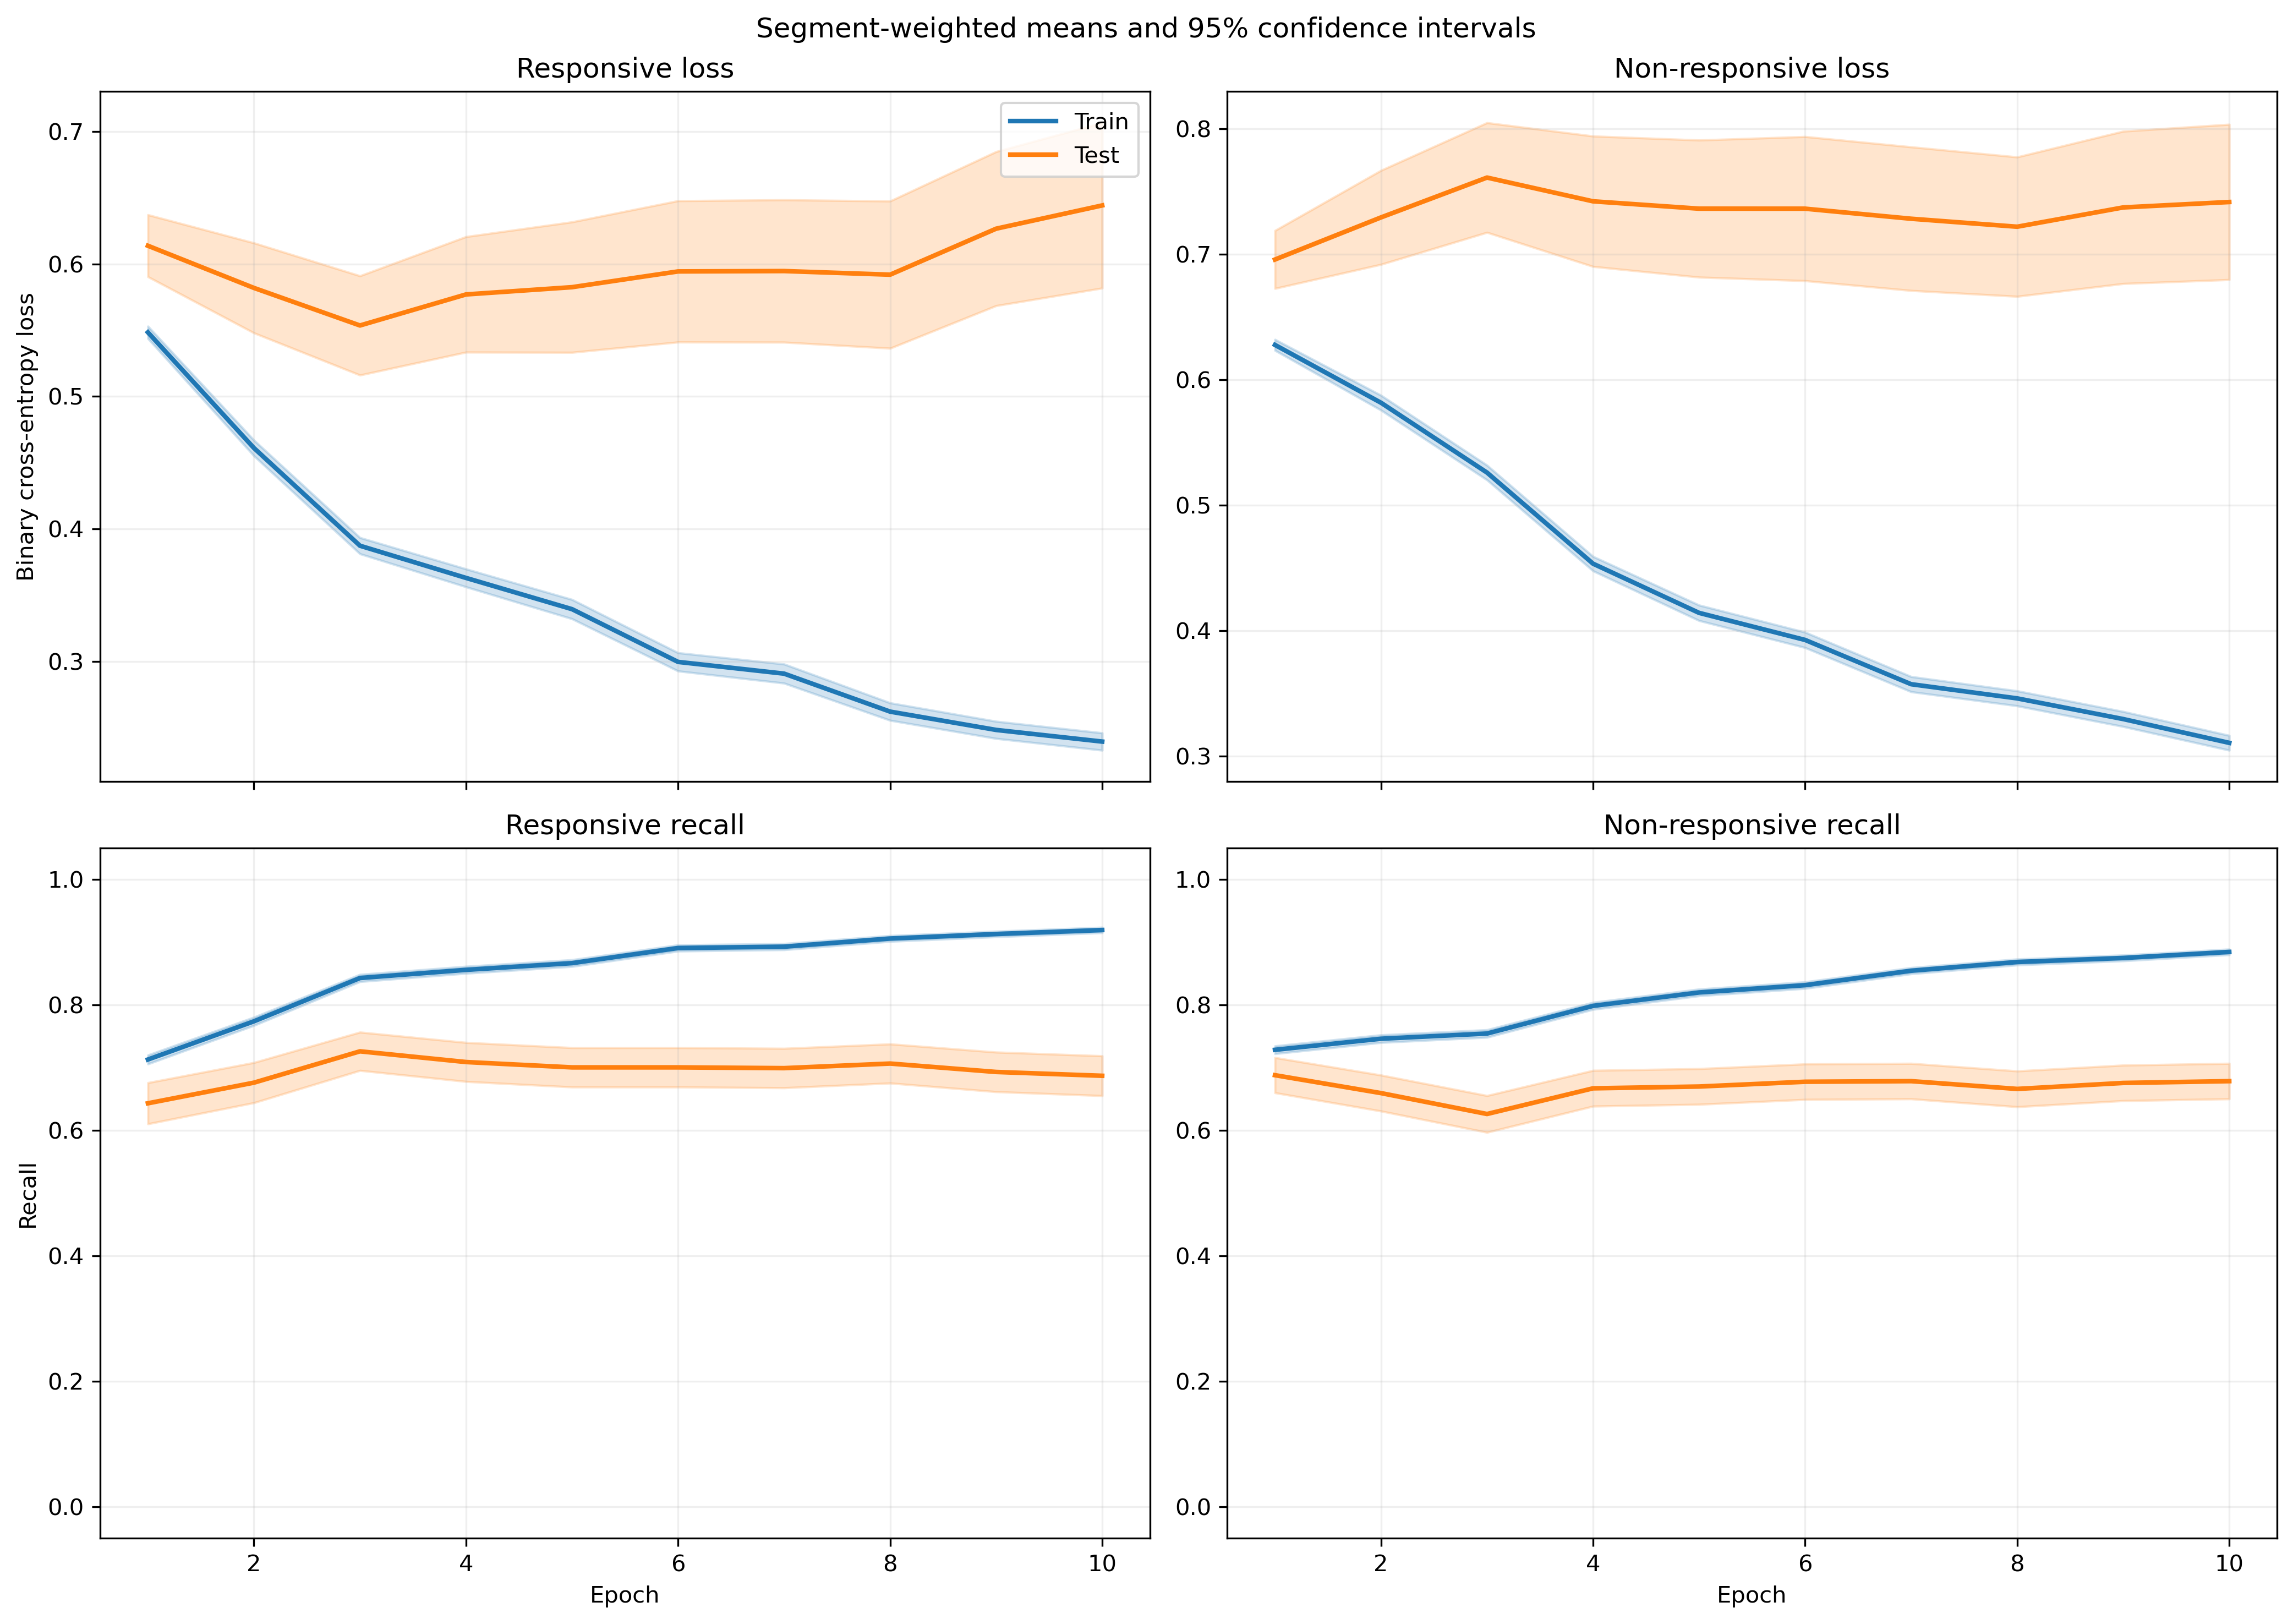

Data behind this chart, as committed beside it:
fold, epoch, split, r_loss, r_loss_count, r_loss_sum, r_loss_sum_sq, r_recall, r_recall_count, r_recall_sum, r_recall_sum_sq, nr_loss, nr_loss_count, nr_loss_sum, nr_loss_sum_sq, nr_recall, nr_recall_count, nr_recall_sum, nr_recall_sum_sq
1, 1, train, 0.5781, 814, 470.6, 374.9, 0.6658, 814, 542.0, 542.0, 0.5933, 1051, 623.5, 502.6, 0.7479, 1051, 786.0, 786.0
1, 1, test, 0.8917, 7, 6.242, 6.128, 0.2857, 7, 2.0, 2.0, , 0, 0.0, 0.0, , 0, 0.0, 0.0
1, 2, train, 0.4837, 814, 393.8, 324.5, 0.742, 814, 604.0, 604.0, 0.5591, 1051, 587.6, 530.3, 0.7707, 1051, 810.0, 810.0
1, 2, test, 0.7164, 7, 5.015, 4.328, 0.4286, 7, 3.0, 3.0, , 0, 0.0, 0.0, , 0, 0.0, 0.0
1, 3, train, 0.3993, 814, 325, 260.8, 0.817, 814, 665.0, 665.0, 0.509, 1051, 535, 450.8, 0.7802, 1051, 820.0, 820.0
1, 3, test, 0.5706, 7, 3.995, 3.095, 0.7143, 7, 5.0, 5.0, , 0, 0.0, 0.0, , 0, 0.0, 0.0
1, 4, train, 0.3902, 814, 317.6, 312.4, 0.8292, 814, 675.0, 675.0, 0.4289, 1051, 450.8, 387.8, 0.8202, 1051, 862.0, 862.0
1, 4, test, 0.6126, 7, 4.288, 4.032, 0.7143, 7, 5.0, 5.0, , 0, 0.0, 0.0, , 0, 0.0, 0.0
1, 5, train, 0.3747, 814, 305, 314.2, 0.8305, 814, 676.0, 676.0, 0.3765, 1051, 395.7, 336.9, 0.8649, 1051, 909.0, 909.0
1, 5, test, 0.706, 7, 4.942, 5.69, 0.7143, 7, 5.0, 5.0, , 0, 0.0, 0.0, , 0, 0.0, 0.0
1, 6, train, 0.3226, 814, 262.6, 252.7, 0.8808, 814, 717.0, 717.0, 0.361, 1051, 379.5, 329.8, 0.8677, 1051, 912.0, 912.0
1, 6, test, 0.595, 7, 4.165, 3.98, 0.7143, 7, 5.0, 5.0, , 0, 0.0, 0.0, , 0, 0.0, 0.0
1, 7, train, 0.358, 814, 291.4, 376.8, 0.8415, 814, 685.0, 685.0, 0.3118, 1051, 327.7, 302, 0.8925, 1051, 938.0, 938.0
1, 7, test, 0.7383, 7, 5.168, 6.76, 0.7143, 7, 5.0, 5.0, , 0, 0.0, 0.0, , 0, 0.0, 0.0
1, 8, train, 0.2632, 814, 214.3, 217.2, 0.9152, 814, 745.0, 745.0, 0.3408, 1051, 358.1, 321.6, 0.8735, 1051, 918.0, 918.0
1, 8, test, 0.5588, 7, 3.912, 3.637, 0.7143, 7, 5.0, 5.0, , 0, 0.0, 0.0, , 0, 0.0, 0.0
1, 9, train, 0.2266, 814, 184.4, 154.2, 0.93, 814, 757.0, 757.0, 0.339, 1051, 356.2, 317.4, 0.8782, 1051, 923.0, 923.0
1, 9, test, 0.4793, 7, 3.355, 2.404, 0.8571, 7, 6.0, 6.0, , 0, 0.0, 0.0, , 0, 0.0, 0.0
1, 10, train, 0.2278, 814, 185.5, 171.1, 0.9251, 814, 753.0, 753.0, 0.3196, 1051, 335.9, 290.3, 0.8849, 1051, 930.0, 930.0
1, 10, test, 0.4467, 7, 3.127, 1.963, 0.8571, 7, 6.0, 6.0, , 0, 0.0, 0.0, , 0, 0.0, 0.0
2, 1, train, 0.5347, 755, 403.7, 275, 0.7272, 755, 549.0, 549.0, 0.6555, 1033, 677.1, 544.5, 0.7154, 1033, 739.0, 739.0
2, 1, test, 0.6195, 66, 40.88, 28.81, 0.5909, 66, 39.0, 39.0, 0.5255, 18, 9.459, 5.188, 0.9444, 18, 17.0, 17.0
2, 2, train, 0.4479, 755, 338.2, 243.6, 0.7828, 755, 591.0, 591.0, 0.6094, 1033, 629.5, 543.7, 0.7309, 1033, 755.0, 755.0
2, 2, test, 0.5721, 66, 37.76, 28.78, 0.6515, 66, 43.0, 43.0, 0.3774, 18, 6.794, 2.755, 1.0, 18, 18.0, 18.0
2, 3, train, 0.3881, 755, 293, 213.2, 0.849, 755, 641.0, 641.0, 0.5358, 1033, 553.5, 447, 0.7493, 1033, 774.0, 774.0
2, 3, test, 0.5174, 66, 34.15, 26.67, 0.7424, 66, 49.0, 49.0, 0.2375, 18, 4.275, 1.157, 1.0, 18, 18.0, 18.0
2, 4, train, 0.3673, 755, 277.3, 238.6, 0.857, 755, 647.0, 647.0, 0.4544, 1033, 469.3, 374.3, 0.8083, 1033, 835.0, 835.0
2, 4, test, 0.5573, 66, 36.78, 34.79, 0.6667, 66, 44.0, 44.0, 0.1881, 18, 3.386, 0.806, 1.0, 18, 18.0, 18.0
2, 5, train, 0.3738, 755, 282.2, 294.4, 0.8358, 755, 631.0, 631.0, 0.3898, 1033, 402.7, 330.6, 0.8432, 1033, 871.0, 871.0
2, 5, test, 0.6296, 66, 41.56, 47.91, 0.5909, 66, 39.0, 39.0, 0.1245, 18, 2.241, 0.3915, 1.0, 18, 18.0, 18.0
2, 6, train, 0.325, 755, 245.4, 247, 0.8795, 755, 664.0, 664.0, 0.3661, 1033, 378.2, 304.3, 0.8587, 1033, 887.0, 887.0
2, 6, test, 0.6049, 66, 39.92, 47.73, 0.6364, 66, 42.0, 42.0, 0.1169, 18, 2.104, 0.3621, 1.0, 18, 18.0, 18.0
2, 7, train, 0.2786, 755, 210.3, 176.3, 0.902, 755, 681.0, 681.0, 0.364, 1033, 376, 301.9, 0.8674, 1033, 896.0, 896.0
2, 7, test, 0.5657, 66, 37.34, 44.34, 0.6515, 66, 43.0, 43.0, 0.1052, 18, 1.894, 0.2825, 1.0, 18, 18.0, 18.0
2, 8, train, 0.2432, 755, 183.6, 151.3, 0.9126, 755, 689.0, 689.0, 0.3603, 1033, 372.2, 316.5, 0.8771, 1033, 906.0, 906.0
2, 8, test, 0.5602, 66, 36.97, 47.05, 0.6667, 66, 44.0, 44.0, 0.1291, 18, 2.323, 0.4491, 1.0, 18, 18.0, 18.0
2, 9, train, 0.2784, 755, 210.2, 237, 0.8914, 755, 673.0, 673.0, 0.3017, 1033, 311.7, 261.9, 0.8974, 1033, 927.0, 927.0
2, 9, test, 0.685, 66, 45.21, 71.7, 0.5909, 66, 39.0, 39.0, 0.1171, 18, 2.109, 0.419, 1.0, 18, 18.0, 18.0
2, 10, train, 0.247, 755, 186.5, 183.3, 0.9086, 755, 686.0, 686.0, 0.3, 1033, 309.9, 257, 0.8935, 1033, 923.0, 923.0
2, 10, test, 0.6734, 66, 44.44, 69.42, 0.5909, 66, 39.0, 39.0, 0.1264, 18, 2.276, 0.5321, 1.0, 18, 18.0, 18.0
3, 1, train, 0.5268, 820, 432, 294.9, 0.7232, 820, 593.0, 593.0, 0.6505, 1049, 682.3, 553.6, 0.7112, 1049, 746.0, 746.0
3, 1, test, 0.2509, 1, 0.2509, 0.06293, 1.0, 1, 1.0, 1.0, 0.676, 2, 1.352, 0.954, 0.5, 2, 1.0, 1.0
3, 2, train, 0.443, 820, 363.3, 263.3, 0.7829, 820, 642.0, 642.0, 0.5911, 1049, 620.1, 537.9, 0.735, 1049, 771.0, 771.0
3, 2, test, 0.1531, 1, 0.1531, 0.02345, 1.0, 1, 1.0, 1.0, 0.5836, 2, 1.167, 0.7042, 1.0, 2, 2.0, 2.0
3, 3, train, 0.364, 820, 298.5, 202.5, 0.8573, 820, 703.0, 703.0, 0.5455, 1049, 572.3, 479.9, 0.7588, 1049, 796.0, 796.0
3, 3, test, 0.1084, 1, 0.1084, 0.01174, 1.0, 1, 1.0, 1.0, 0.4703, 2, 0.9405, 0.4426, 1.0, 2, 2.0, 2.0
3, 4, train, 0.3662, 820, 300.3, 267.8, 0.8451, 820, 693.0, 693.0, 0.4454, 1049, 467.2, 399.6, 0.8275, 1049, 868.0, 868.0
3, 4, test, 0.08172, 1, 0.08172, 0.006678, 1.0, 1, 1.0, 1.0, 0.357, 2, 0.714, 0.2577, 1.0, 2, 2.0, 2.0
3, 5, train, 0.3454, 820, 283.2, 255.9, 0.8549, 820, 701.0, 701.0, 0.398, 1049, 417.5, 339.2, 0.8456, 1049, 887.0, 887.0
3, 5, test, 0.0708, 1, 0.0708, 0.005013, 1.0, 1, 1.0, 1.0, 0.2744, 2, 0.5489, 0.151, 1.0, 2, 2.0, 2.0
3, 6, train, 0.3021, 820, 247.7, 219.8, 0.8866, 820, 727.0, 727.0, 0.3696, 1049, 387.7, 318.7, 0.858, 1049, 900.0, 900.0
3, 6, test, 0.05699, 1, 0.05699, 0.003247, 1.0, 1, 1.0, 1.0, 0.2527, 2, 0.5055, 0.1281, 1.0, 2, 2.0, 2.0
3, 7, train, 0.3124, 820, 256.2, 277.4, 0.8671, 820, 711.0, 711.0, 0.3352, 1049, 351.6, 305.3, 0.8723, 1049, 915.0, 915.0
3, 7, test, 0.05125, 1, 0.05125, 0.002627, 1.0, 1, 1.0, 1.0, 0.2519, 2, 0.5038, 0.1299, 1.0, 2, 2.0, 2.0
3, 8, train, 0.2556, 820, 209.6, 196, 0.9073, 820, 744.0, 744.0, 0.344, 1049, 360.9, 314, 0.877, 1049, 920.0, 920.0
3, 8, test, 0.0521, 1, 0.0521, 0.002714, 1.0, 1, 1.0, 1.0, 0.2581, 2, 0.5163, 0.1342, 1.0, 2, 2.0, 2.0
3, 9, train, 0.2335, 820, 191.5, 159.9, 0.9207, 820, 755.0, 755.0, 0.3314, 1049, 347.6, 297.9, 0.877, 1049, 920.0, 920.0
3, 9, test, 0.04566, 1, 0.04566, 0.002085, 1.0, 1, 1.0, 1.0, 0.3157, 2, 0.6314, 0.208, 1.0, 2, 2.0, 2.0
3, 10, train, 0.2219, 820, 182, 151.6, 0.9293, 820, 762.0, 762.0, 0.3118, 1049, 327.1, 276.5, 0.8875, 1049, 931.0, 931.0
3, 10, test, 0.05508, 1, 0.05508, 0.003034, 1.0, 1, 1.0, 1.0, 0.2574, 2, 0.5147, 0.1334, 1.0, 2, 2.0, 2.0
... 340 more rows
